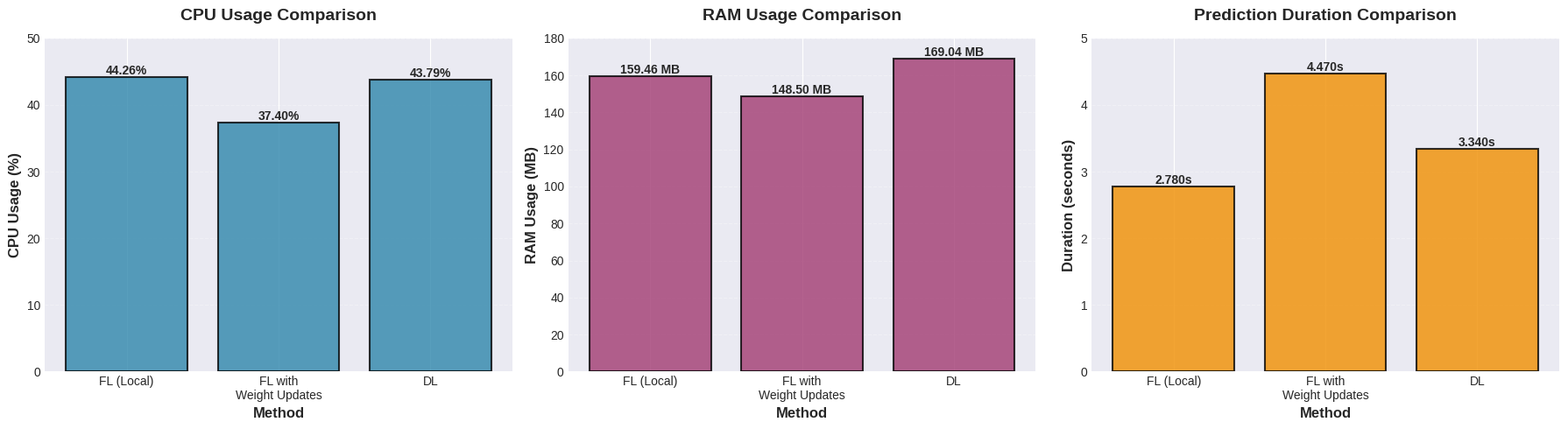
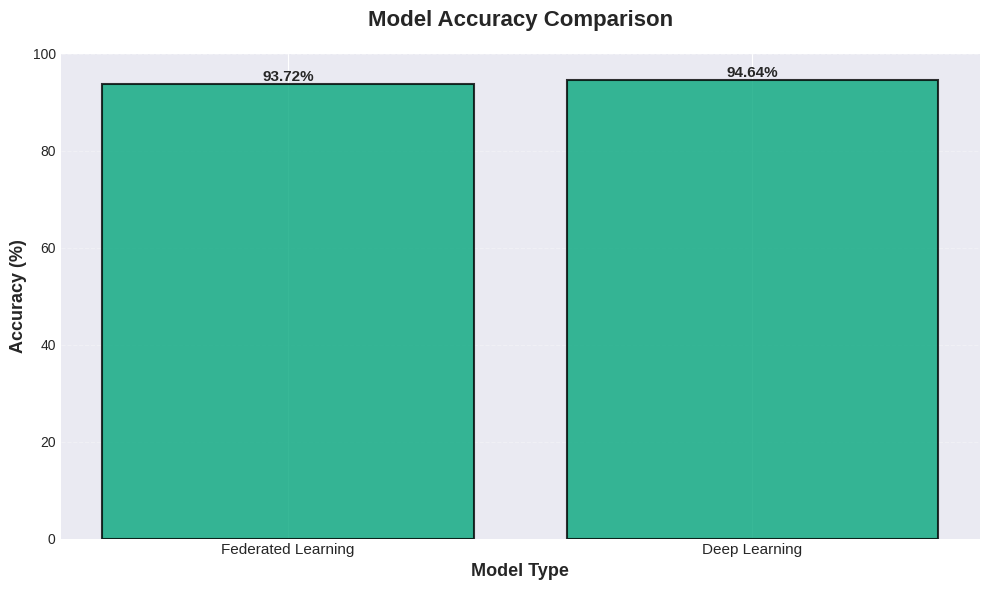
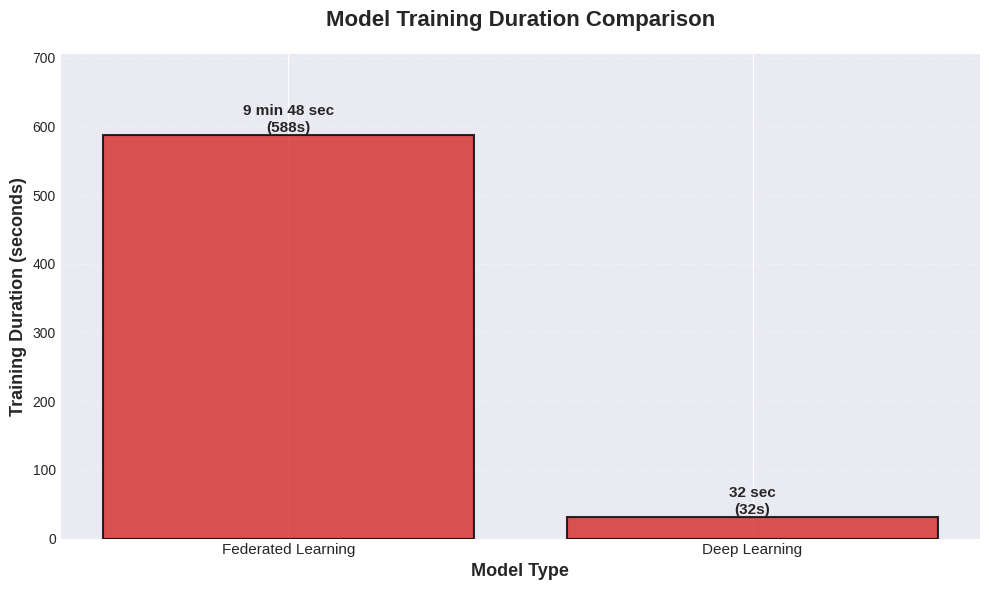
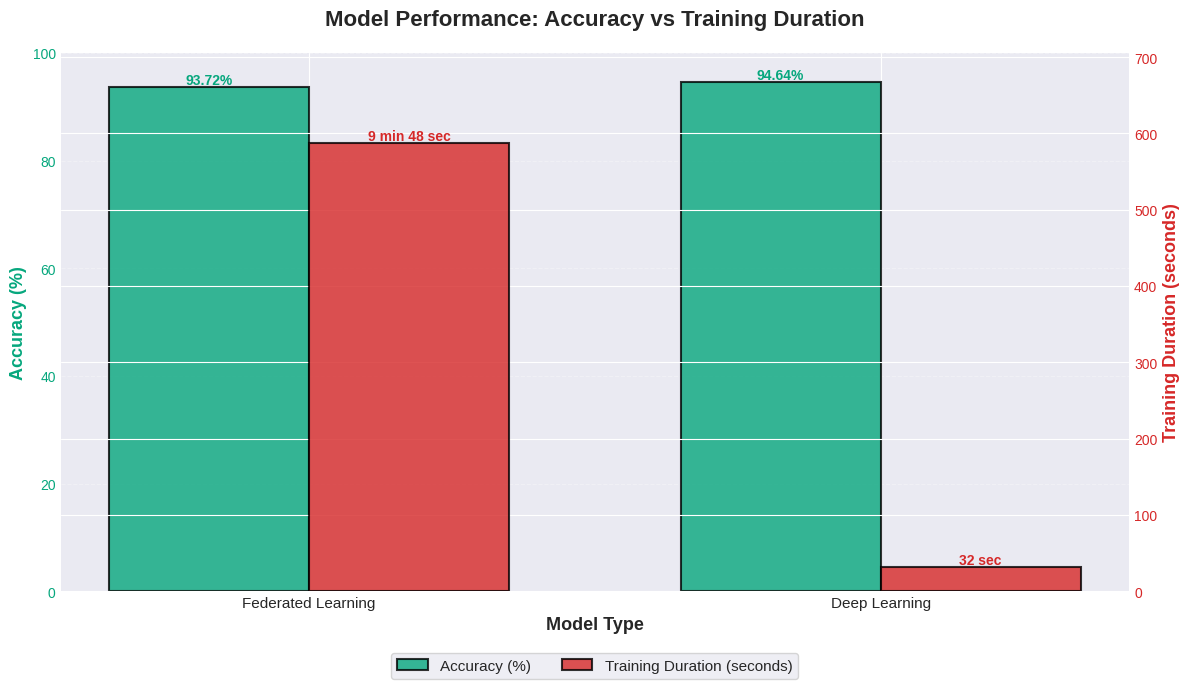

Here is the Python script that generated these plots, in order:
"""
Performance Metrics Visualization
Comparison of FL (Local), FL with Weight Updates, and DL approaches
"""

import matplotlib.pyplot as plt
import numpy as np

# Set style for better-looking plots
plt.style.use('seaborn-v0_8-darkgrid')

# Define the methods
methods = ['FL (Local)', 'FL with\nWeight Updates', 'DL']
x_pos = np.arange(len(methods))

# Performance data
cpu_usage = [44.256, 37.396, 43.789]  # CPU (%)
ram_usage = [159.46, 148.5, 169.04]   # RAM (MB)
duration = [2.78, 4.47, 3.34]     # Duration (seconds)

# Create figure with 3 subplots
fig, axes = plt.subplots(1, 3, figsize=(18, 5))

# Color scheme
colors = ['#2E86AB', '#A23B72', '#F18F01']

# ========== CPU Usage Plot ==========
bars1 = axes[0].bar(x_pos, cpu_usage, color='#2E86AB', alpha=0.8, edgecolor='black', linewidth=1.5)
axes[0].set_title('CPU Usage Comparison', fontsize=14, fontweight='bold', pad=15)
axes[0].set_xlabel('Method', fontsize=12, fontweight='bold')
axes[0].set_ylabel('CPU Usage (%)', fontsize=12, fontweight='bold')
axes[0].set_xticks(x_pos)
axes[0].set_xticklabels(methods, fontsize=10)
axes[0].grid(True, alpha=0.3, linestyle='--', axis='y')
axes[0].set_ylim([0, 50])

# Add value labels on bars
for bar in bars1:
    height = bar.get_height()
    axes[0].text(bar.get_x() + bar.get_width()/2., height,
                 f'{height:.2f}%',
                 ha='center', va='bottom',
                 fontweight='bold', fontsize=10)

# ========== RAM Usage Plot ==========
bars2 = axes[1].bar(x_pos, ram_usage, color='#A23B72', alpha=0.8, edgecolor='black', linewidth=1.5)
axes[1].set_title('RAM Usage Comparison', fontsize=14, fontweight='bold', pad=15)
axes[1].set_xlabel('Method', fontsize=12, fontweight='bold')
axes[1].set_ylabel('RAM Usage (MB)', fontsize=12, fontweight='bold')
axes[1].set_xticks(x_pos)
axes[1].set_xticklabels(methods, fontsize=10)
axes[1].grid(True, alpha=0.3, linestyle='--', axis='y')
axes[1].set_ylim([0, 180])

# Add value labels on bars
for bar in bars2:
    height = bar.get_height()
    axes[1].text(bar.get_x() + bar.get_width()/2., height,
                 f'{height:.2f} MB',
                 ha='center', va='bottom',
                 fontweight='bold', fontsize=10)

# ========== Duration Plot ==========
bars3 = axes[2].bar(x_pos, duration, color='#F18F01', alpha=0.8, edgecolor='black', linewidth=1.5)
axes[2].set_title('Prediction Duration Comparison', fontsize=14, fontweight='bold', pad=15)
axes[2].set_xlabel('Method', fontsize=12, fontweight='bold')
axes[2].set_ylabel('Duration (seconds)', fontsize=12, fontweight='bold')
axes[2].set_xticks(x_pos)
axes[2].set_xticklabels(methods, fontsize=10)
axes[2].grid(True, alpha=0.3, linestyle='--', axis='y')
axes[2].set_ylim([0, 5])

# Add value labels on bars
for bar in bars3:
    height = bar.get_height()
    axes[2].text(bar.get_x() + bar.get_width()/2., height,
                 f'{height:.3f}s',
                 ha='center', va='bottom',
                 fontweight='bold', fontsize=10)

plt.tight_layout()
plt.savefig('performance_metrics_comparison.png', dpi=300, bbox_inches='tight')
print("✓ Saved: performance_metrics_comparison.png")
plt.show()

# ========== Accuracy Comparison ==========
fig, ax = plt.subplots(figsize=(10, 6))

models = ['Federated Learning', 'Deep Learning']
accuracy = [93.72, 94.64]
training_duration_seconds = [9*60 + 48, 32]  # Convert to seconds

x_pos_acc = np.arange(len(models))

# Plot accuracy
bars_acc = ax.bar(x_pos_acc, accuracy, color='#06A77D', alpha=0.8, edgecolor='black', linewidth=1.5)

ax.set_title('Model Accuracy Comparison', fontsize=16, fontweight='bold', pad=20)
ax.set_xlabel('Model Type', fontsize=13, fontweight='bold')
ax.set_ylabel('Accuracy (%)', fontsize=13, fontweight='bold')
ax.set_xticks(x_pos_acc)
ax.set_xticklabels(models, fontsize=11)
ax.grid(True, alpha=0.3, linestyle='--', axis='y')
ax.set_ylim([0, 100])

# Add value labels on bars
for bar in bars_acc:
    height = bar.get_height()
    ax.text(bar.get_x() + bar.get_width()/2., height,
            f'{height:.2f}%',
            ha='center', va='bottom',
            fontweight='bold', fontsize=11)

plt.tight_layout()
plt.savefig('accuracy_comparison.png', dpi=300, bbox_inches='tight')
print("✓ Saved: accuracy_comparison.png")
plt.show()

# ========== Training Duration Comparison ==========
fig, ax = plt.subplots(figsize=(10, 6))

# Plot training duration
bars_duration = ax.bar(x_pos_acc, training_duration_seconds, color='#D62828', alpha=0.8, edgecolor='black', linewidth=1.5)

ax.set_title('Model Training Duration Comparison', fontsize=16, fontweight='bold', pad=20)
ax.set_xlabel('Model Type', fontsize=13, fontweight='bold')
ax.set_ylabel('Training Duration (seconds)', fontsize=13, fontweight='bold')
ax.set_xticks(x_pos_acc)
ax.set_xticklabels(models, fontsize=11)
ax.grid(True, alpha=0.3, linestyle='--', axis='y')
ax.set_ylim([0, max(training_duration_seconds) * 1.2])

# Add value labels on bars
training_labels = ['9 min 48 sec', '32 sec']
for bar, label, value in zip(bars_duration, training_labels, training_duration_seconds):
    height = bar.get_height()
    ax.text(bar.get_x() + bar.get_width()/2., height,
            f'{label}\n({value}s)',
            ha='center', va='bottom',
            fontweight='bold', fontsize=11)

plt.tight_layout()
plt.savefig('training_duration_comparison.png', dpi=300, bbox_inches='tight')
print("✓ Saved: training_duration_comparison.png")
plt.show()

# ========== Combined Accuracy and Training Duration ==========
fig, ax1 = plt.subplots(figsize=(12, 7))

# Set bar width and positions
bar_width = 0.35
x_pos_combined = np.arange(len(models))

# Plot accuracy bars on left y-axis
bars_acc_combined = ax1.bar(x_pos_combined - bar_width/2, accuracy, bar_width, 
                             color='#06A77D', alpha=0.8, edgecolor='black', linewidth=1.5,
                             label='Accuracy (%)')
ax1.set_xlabel('Model Type', fontsize=13, fontweight='bold')
ax1.set_ylabel('Accuracy (%)', fontsize=13, fontweight='bold', color='#06A77D')
ax1.set_xticks(x_pos_combined)
ax1.set_xticklabels(models, fontsize=11)
ax1.tick_params(axis='y', labelcolor='#06A77D')
ax1.set_ylim([0, 100])
ax1.grid(True, alpha=0.3, linestyle='--', axis='y')

# Add value labels for accuracy bars
for bar in bars_acc_combined:
    height = bar.get_height()
    ax1.text(bar.get_x() + bar.get_width()/2., height,
             f'{height:.2f}%',
             ha='center', va='bottom',
             fontweight='bold', fontsize=10,
             color='#06A77D')

# Create second y-axis for training duration
ax2 = ax1.twinx()
bars_dur_combined = ax2.bar(x_pos_combined + bar_width/2, training_duration_seconds, bar_width,
                             color='#D62828', alpha=0.8, edgecolor='black', linewidth=1.5,
                             label='Training Duration (seconds)')
ax2.set_ylabel('Training Duration (seconds)', fontsize=13, fontweight='bold', color='#D62828')
ax2.tick_params(axis='y', labelcolor='#D62828')
ax2.set_ylim([0, max(training_duration_seconds) * 1.2])

# Add value labels for training duration bars
for bar, label in zip(bars_dur_combined, training_labels):
    height = bar.get_height()
    ax2.text(bar.get_x() + bar.get_width()/2., height,
             f'{label}',
             ha='center', va='bottom',
             fontweight='bold', fontsize=10,
             color='#D62828')

# Add title and legend
ax1.set_title('Model Performance: Accuracy vs Training Duration', 
              fontsize=16, fontweight='bold', pad=20)

# Combine legends
lines1, labels1 = ax1.get_legend_handles_labels()
lines2, labels2 = ax2.get_legend_handles_labels()
ax1.legend(lines1 + lines2, labels1 + labels2, loc='upper center', 
           bbox_to_anchor=(0.5, -0.1), ncol=2, fontsize=11, frameon=True)

plt.tight_layout()
plt.savefig('combined_accuracy_training_duration.png', dpi=300, bbox_inches='tight')
print("✓ Saved: combined_accuracy_training_duration.png")
plt.show()

# ========== Summary Statistics ==========
print("\n" + "="*60)
print("PERFORMANCE METRICS SUMMARY")
print("="*60)

print("\n1. CPU USAGE (%)")
print("-" * 60)
for method, cpu in zip(methods, cpu_usage):
    print(f"  {method:25s}: {cpu:6.3f}%")
print(f"  Best (Lowest): FL with Weight Updates ({min(cpu_usage):.3f}%)")

print("\n2. RAM USAGE (MB)")
print("-" * 60)
for method, ram in zip(methods, ram_usage):
    print(f"  {method:25s}: {ram:7.2f} MB")
print(f"  Best (Lowest): FL with Weight Updates ({min(ram_usage):.2f} MB)")

print("\n3. PREDICTION DURATION (seconds)")
print("-" * 60)
for method, dur in zip(methods, duration):
    print(f"  {method:25s}: {dur:6.4f}s")
print(f"  Best (Fastest): FL (Local) ({min(duration):.4f}s)")

print("\n4. MODEL ACCURACY (%)")
print("-" * 60)
for model, acc in zip(models, accuracy):
    print(f"  {model:25s}: {acc:6.2f}%")
print(f"  Best: Deep Learning ({max(accuracy):.2f}%)")

print("\n5. TRAINING DURATION")
print("-" * 60)
for model, dur, label in zip(models, training_duration_seconds, training_labels):
    print(f"  {model:25s}: {label:15s} ({dur}s)")
print(f"  Best (Fastest): Deep Learning (32s)")

print("\n" + "="*60)
print("All visualizations have been saved successfully!")
print("="*60)
